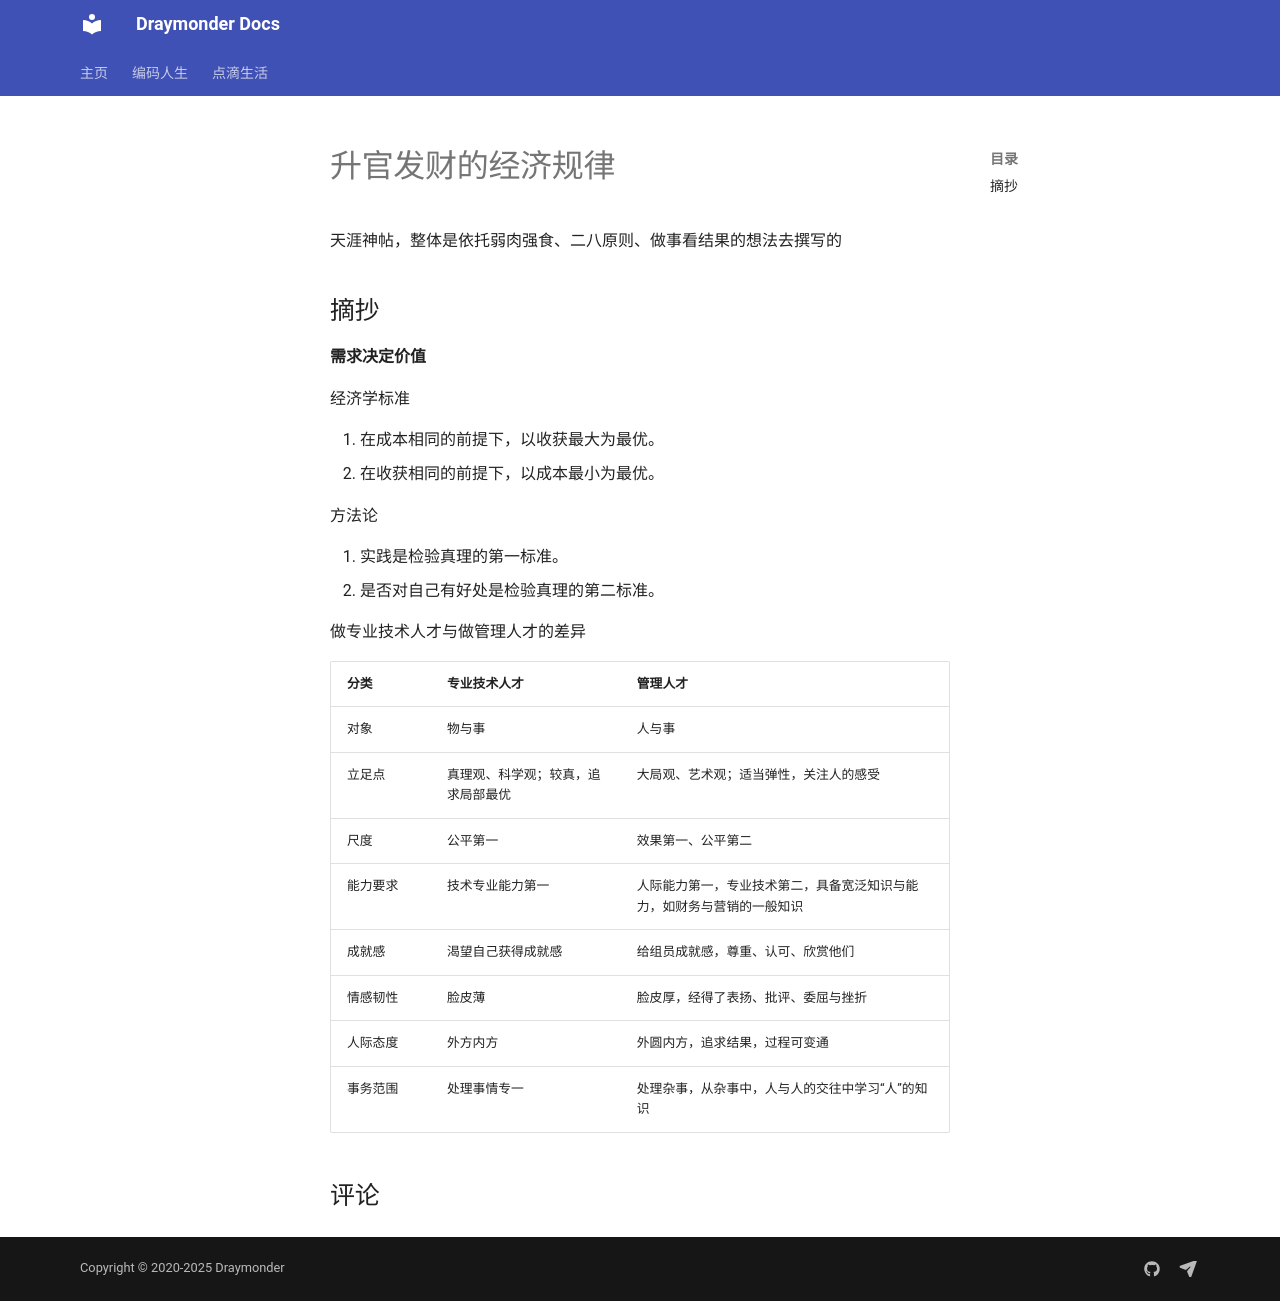

repository: Draymonders/draymonders.github.io · page: enjoy/book/grow/升官发财的经济规律/index.html · generator: mkdocs

# 升官发财的经济规律

天涯神帖，整体是依托弱肉强食、二八原则、做事看结果的想法去撰写的

## 摘抄

**需求决定价值**

经济学标准

1. 在成本相同的前提下，以收获最大为最优。
2. 在收获相同的前提下，以成本最小为最优。

方法论

1. 实践是检验真理的第一标准。
2. 是否对自己有好处是检验真理的第二标准。

做专业技术人才与做管理人才的差异

| 分类 | 专业技术人才 | 管理人才 |
| --- | --- | --- |
| 对象 | 物与事 | 人与事 |
| 立足点 | 真理观、科学观；较真，追求局部最优 | 大局观、艺术观；适当弹性，关注人的感受 |
| 尺度 | 公平第一 | 效果第一、公平第二 | 
| 能力要求 | 技术专业能力第一 | 人际能力第一，专业技术第二，具备宽泛知识与能力，如财务与营销的一般知识 | 
| 成就感 | 渴望自己获得成就感 | 给组员成就感，尊重、认可、欣赏他们 | 
| 情感韧性 | 脸皮薄 | 脸皮厚，经得了表扬、批评、委屈与挫折 | 
| 人际态度 | 外方内方 | 外圆内方，追求结果，过程可变通 | 
| 事务范围 | 处理事情专一 | 处理杂事，从杂事中，人与人的交往中学习“人”的知识 | 
